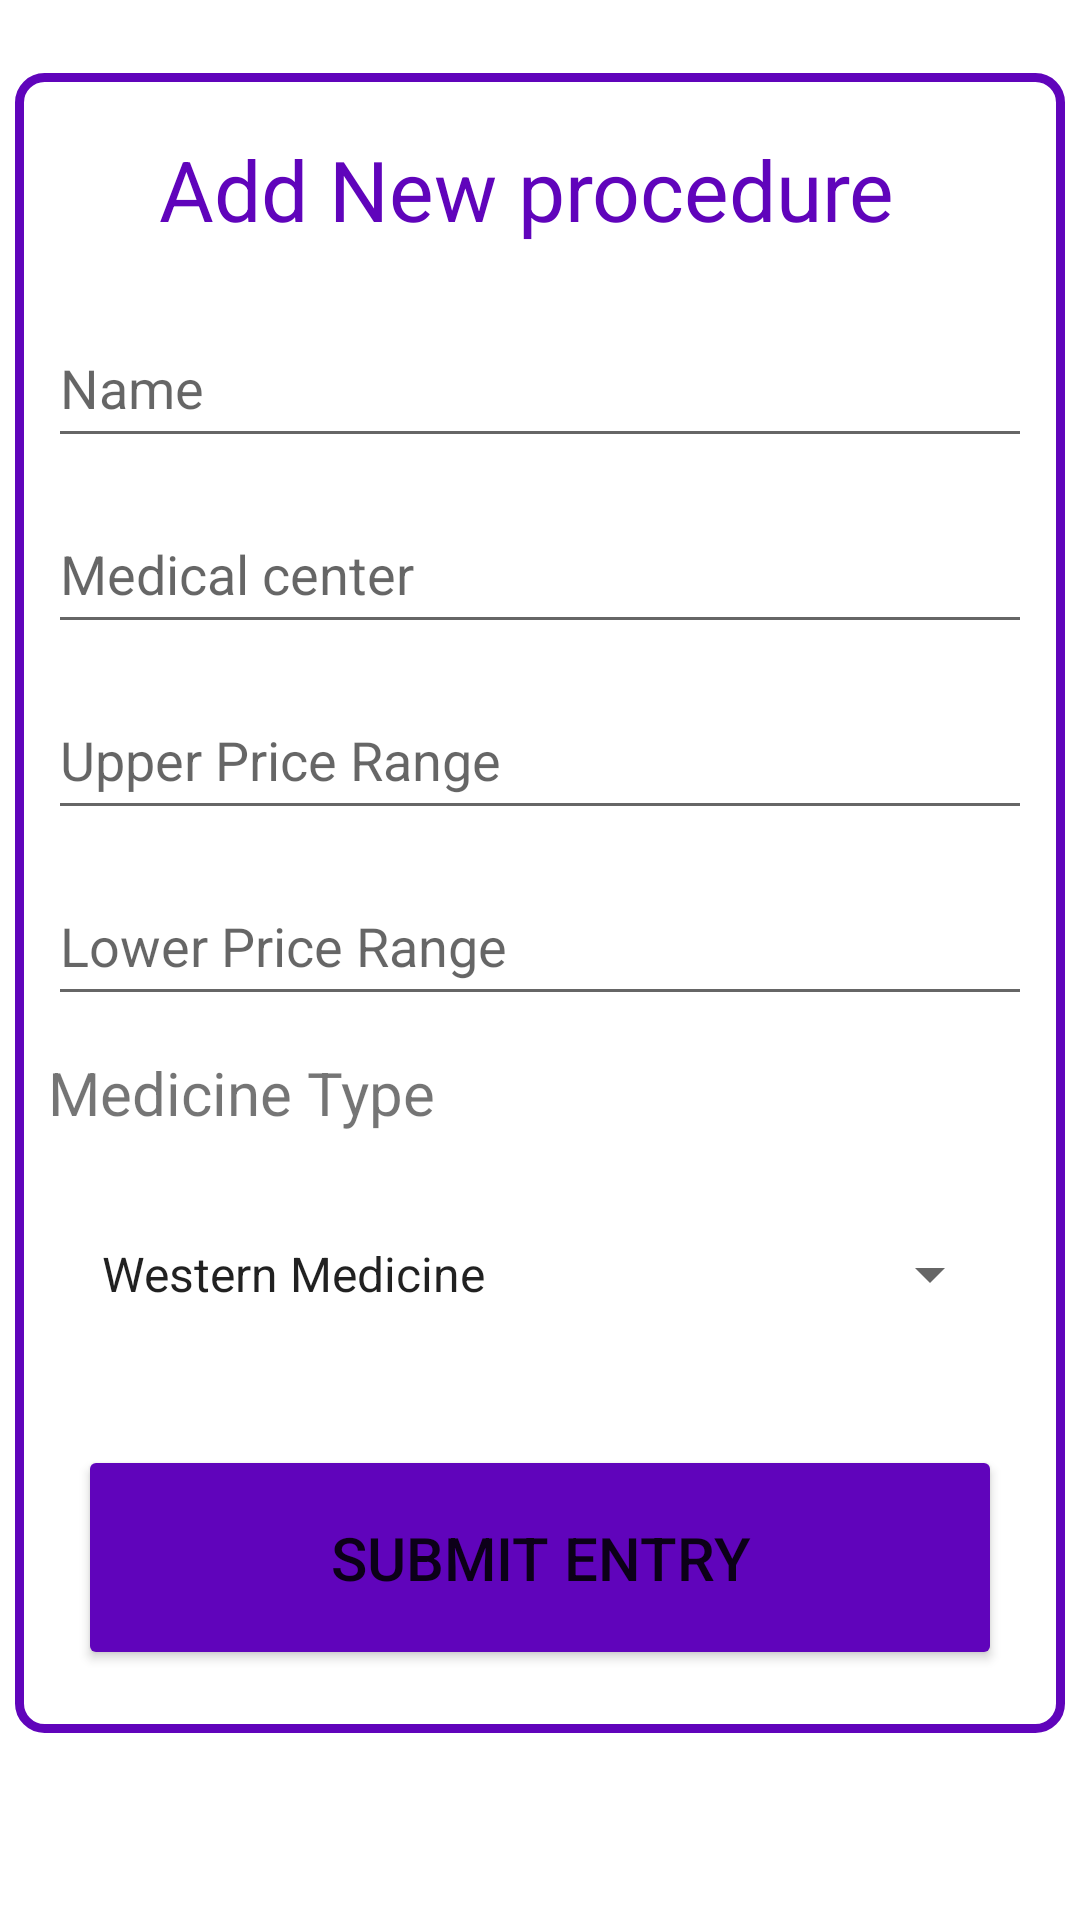

Produce the Android XML layout that renders to this screen, including the resource entries it uses.
<!-- AndroidManifest.xml: application theme Theme.TravelSL -->
<!-- res/layout/procedure_activity_insert.xml -->
<?xml version="1.0" encoding="utf-8"?>
<androidx.constraintlayout.widget.ConstraintLayout xmlns:android="http://schemas.android.com/apk/res/android"
    xmlns:app="http://schemas.android.com/apk/res-auto"
    xmlns:tools="http://schemas.android.com/tools"
    android:layout_width="match_parent"
    android:layout_height="match_parent"
    tools:context=".activities_tharindu.ProcedureInsertActivity">

    <LinearLayout
        android:layout_width="350dp"
        android:layout_height="wrap_content"
        android:layout_marginTop="5dp"
        android:background="@drawable/custom_form_shape"
        android:orientation="vertical"
        android:padding="5dp"
        app:layout_constraintBottom_toBottomOf="parent"
        app:layout_constraintEnd_toEndOf="parent"
        app:layout_constraintHorizontal_bias="0.5"
        app:layout_constraintStart_toStartOf="parent"
        app:layout_constraintTop_toTopOf="parent"
        app:layout_constraintVertical_bias="0.238">

        <TextView
            android:id="@+id/textView3"
            android:layout_width="wrap_content"
            android:layout_height="wrap_content"
            android:layout_marginStart="28dp"
            android:padding="15dp"
            android:text="Add New procedure"
            android:textColor="@color/colour1"
            android:textSize="28sp" />

        <EditText
            android:id="@+id/etProcedureName"
            android:layout_width="match_parent"
            android:layout_height="50dp"
            android:layout_margin="6dp"
            android:layout_marginStart="4dp"
            android:layout_marginTop="32dp"
            android:ems="10"
            android:hint="@string/name" />

        <EditText
            android:id="@+id/etProcedureMedCenter"
            android:layout_width="match_parent"
            android:layout_height="50dp"
            android:layout_margin="6dp"
            android:ems="10"
            android:hint="@string/med_center"
            android:inputType="textPersonName" />

        <EditText
            android:id="@+id/etProcedureUpperPriceRange"
            android:layout_width="match_parent"
            android:layout_height="50dp"
            android:layout_margin="6dp"
            android:ems="10"
            android:hint="Upper Price Range"
            android:maxLength="10"
            android:inputType="phone" />

        <EditText
            android:id="@+id/etProcedureLowerPriceRange"
            android:layout_width="match_parent"
            android:layout_height="50dp"
            android:layout_margin="6dp"
            android:ems="10"
            android:hint="Lower Price Range"
            android:inputType="textEmailAddress" />

        <TextView
            android:id="@+id/textView4"
            android:layout_width="match_parent"
            android:layout_height="wrap_content"
            android:layout_margin="6dp"
            android:text="@string/medType"
            android:textSize="20dp" />

        <Spinner
            android:id="@+id/spnProcedureMedType"
            android:layout_width="match_parent"
            android:layout_height="50dp"
            android:layout_margin="16dp"
            android:layout_marginBottom="5dp"
            android:textSize="20sp"
            android:entries="@array/medicinetype"
            android:spinnerMode="dropdown" />

        <Button
            android:id="@+id/btnSubmitProcedureEntry"
            android:layout_width="match_parent"
            android:layout_height="75dp"
            android:layout_margin="16dp"
            android:backgroundTint="@color/colour1"
            android:text="Submit Entry"
            android:textSize="20dp" />
    </LinearLayout>

</androidx.constraintlayout.widget.ConstraintLayout>
<!-- resources referenced by this layout -->
<resources>
  <string-array name="medicinetype">
          <item>Western Medicine</item>
          <item>Ayurveda Medicine</item>
      </string-array>
  <color name="colour1">#6004bb</color>
  <!-- drawable custom_form_shape (drawable) -->
  <?xml version="1.0" encoding="utf-8"?>
  <shape xmlns:android="http://schemas.android.com/apk/res/android" android:shape="rectangle">
  
      <solid android:color="@color/white"/>
      <corners android:radius="25px"/>
      <stroke android:width="3dp" android:color="@color/colour1"/>
  
  </shape>
  <string name="medType">Medicine Type</string>
  <string name="med_center">Medical center</string>
  <string name="name">Name</string>
  <style name="Theme.TravelSL" parent="Theme.MaterialComponents.DayNight.NoActionBar">
          
          <item name="colorPrimary">@color/purple_500</item>
          <item name="colorPrimaryVariant">@color/purple_700</item>
          <item name="colorOnPrimary">@color/white</item>
          
          <item name="colorSecondary">@color/teal_200</item>
          <item name="colorSecondaryVariant">@color/teal_700</item>
          <item name="colorOnSecondary">@color/black</item>
          
          <item name="android:statusBarColor">?attr/colorPrimaryVariant</item>
          
      </style>
  <color name="white">#FFFFFFFF</color>
  <color name="purple_500">#FF6200EE</color>
  <color name="purple_700">#FF3700B3</color>
  <color name="teal_200">#FF03DAC5</color>
  <color name="teal_700">#FF018786</color>
  <color name="black">#FF000000</color>
</resources>
